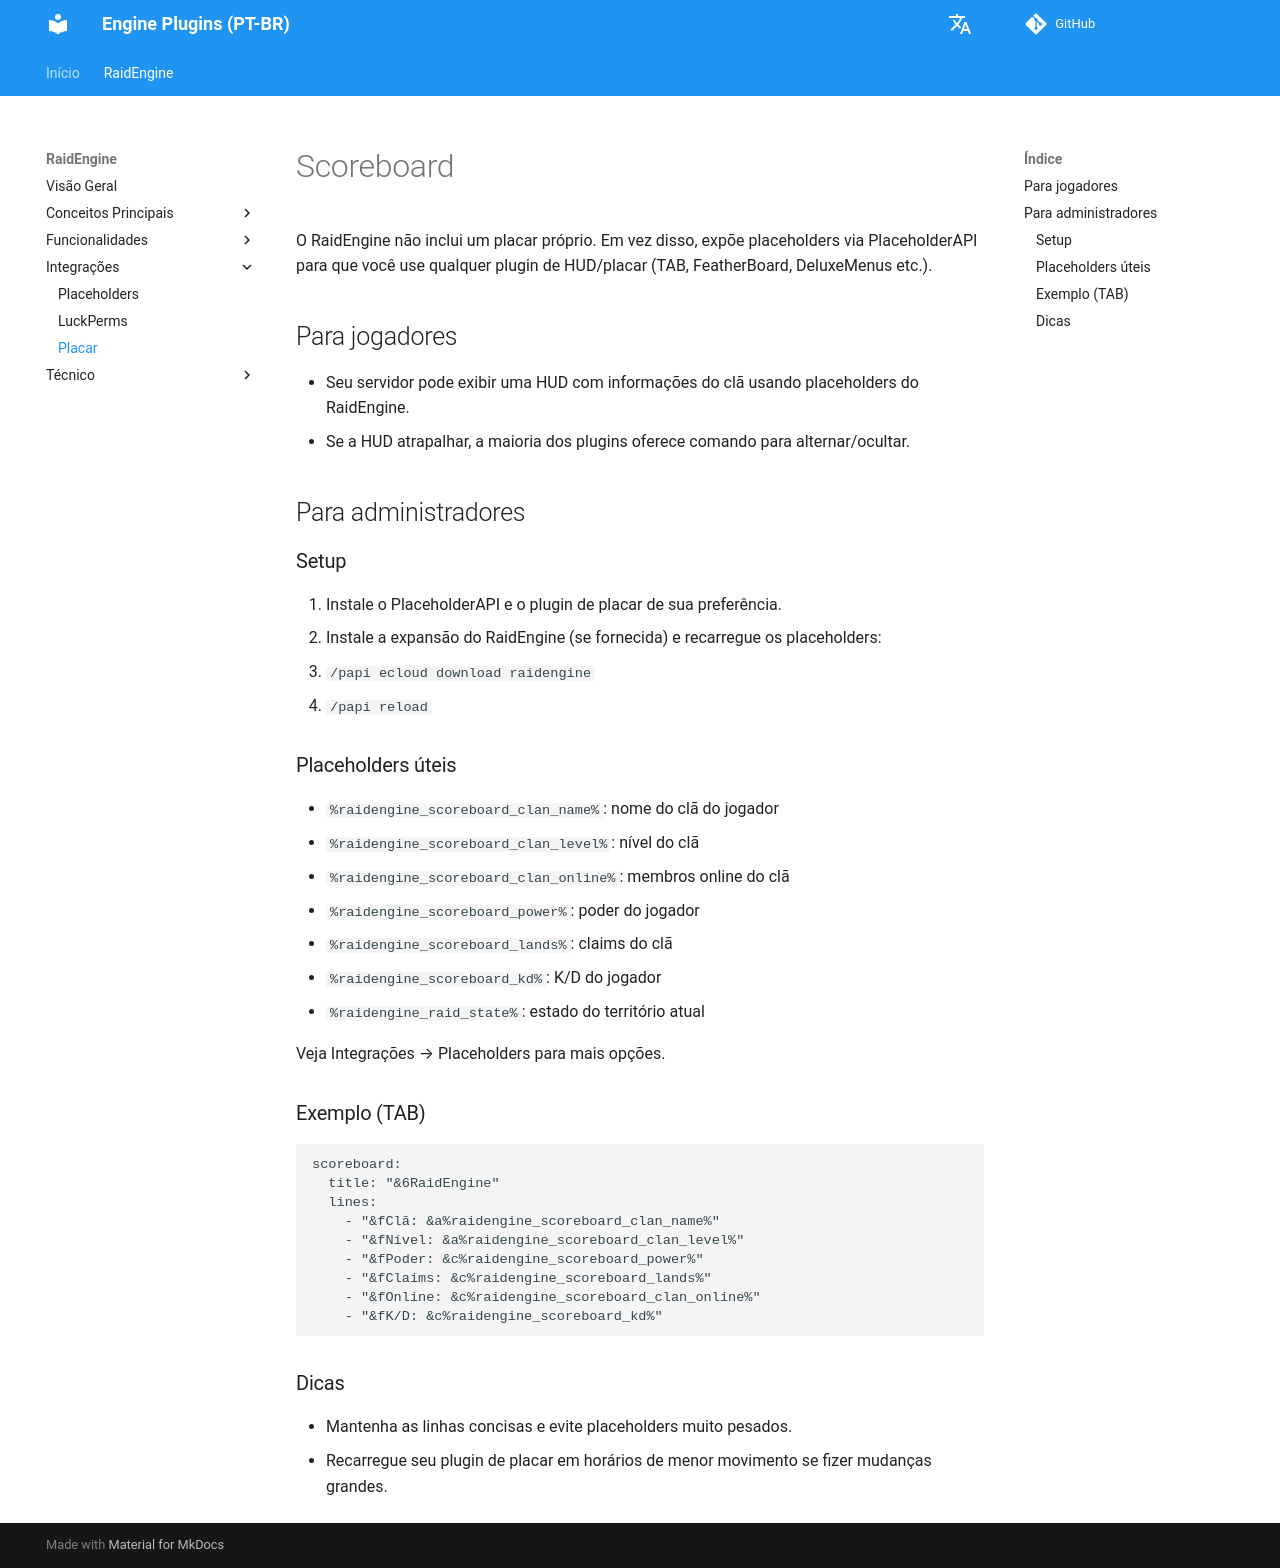

repository: dathannobrega/EnginePlugins-docs · page: pt/scoreboard/index.html · generator: mkdocs

# Scoreboard

O RaidEngine não inclui um placar próprio. Em vez disso, expõe placeholders via PlaceholderAPI para que você use qualquer plugin de HUD/placar (TAB, FeatherBoard, DeluxeMenus etc.).

## Para jogadores
- Seu servidor pode exibir uma HUD com informações do clã usando placeholders do RaidEngine.
- Se a HUD atrapalhar, a maioria dos plugins oferece comando para alternar/ocultar.

## Para administradores
### Setup
1. Instale o PlaceholderAPI e o plugin de placar de sua preferência.
2. Instale a expansão do RaidEngine (se fornecida) e recarregue os placeholders:
   - `/papi ecloud download raidengine`
   - `/papi reload`

### Placeholders úteis
- `%raidengine_scoreboard_clan_name%`: nome do clã do jogador
- `%raidengine_scoreboard_clan_level%`: nível do clã
- `%raidengine_scoreboard_clan_online%`: membros online do clã
- `%raidengine_scoreboard_power%`: poder do jogador
- `%raidengine_scoreboard_lands%`: claims do clã
- `%raidengine_scoreboard_kd%`: K/D do jogador
- `%raidengine_raid_state%`: estado do território atual

Veja Integrações → Placeholders para mais opções.

### Exemplo (TAB)
```yaml
scoreboard:
  title: "&6RaidEngine"
  lines:
    - "&fClã: &a%raidengine_scoreboard_clan_name%"
    - "&fNível: &a%raidengine_scoreboard_clan_level%"
    - "&fPoder: &c%raidengine_scoreboard_power%"
    - "&fClaims: &c%raidengine_scoreboard_lands%"
    - "&fOnline: &c%raidengine_scoreboard_clan_online%"
    - "&fK/D: &c%raidengine_scoreboard_kd%"
```

### Dicas
- Mantenha as linhas concisas e evite placeholders muito pesados.
- Recarregue seu plugin de placar em horários de menor movimento se fizer mudanças grandes.
